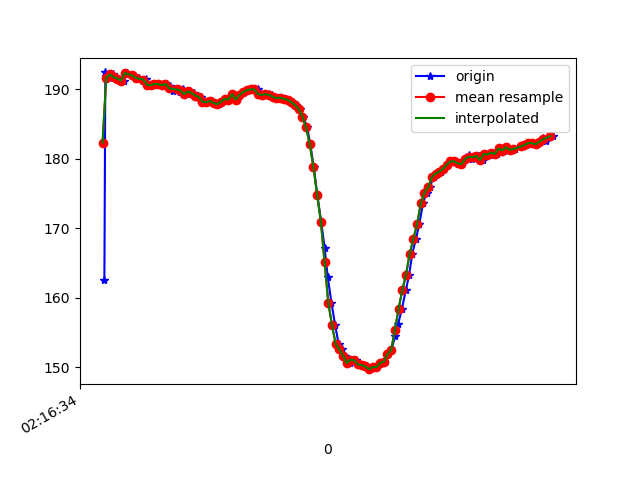

The file beside this chart, header and first rows:
1617848194630, 543838229596682, 162.59766, -239.45312, -56.835938
1617848194635, 543838250229084, 192.4, -266.9, -78.12
1617848194637, 543838268175611, 191.9, -266.4, -77.44
1617848194659, 543838286946212, 191.6, -266.9, -77.34
1617848194676, 543838306113591, 192.1, -266.6, -78.03
1617848194692, 543838325189406, 191.7, -266.5, -77.83
1617848194711, 543838344295742, 191.5, -266, -78.03
1617848194734, 543838363310515, 191.2, -266.1, -77.34
1617848194751, 543838382355808, 192.3, -265.2, -78.32
1617848194780, 543838404788967, 192, -266.1, -77.64
1617848194795, 543838420843172, 191.9, -266.5, -77.34
1617848194819, 543838440193679, 191.6, -266.9, -77.83
1617848194841, 543838459086366, 191.2, -266.8, -77.73
1617848194856, 543838478406352, 191.5, -265.7, -78.42
1617848194875, 543838497604252, 190.6, -266.5, -77.64
1617848194888, 543838517412578, 190.5, -266.4, -77.73
1617848194904, 543838536091616, 190.7, -267.2, -78.32
1617848194924, 543838555106388, 190.7, -267.2, -78.81
1617848194943, 543838574151682, 190.5, -266.8, -78.81
1617848194962, 543838593196975, 190.7, -266.5, -78.42
1617848194982, 543838612303312, 190.4, -266.8, -78.32
1617848194999, 543838631318084, 189.7, -267.2, -78.03
1617848195023, 543838650485463, 189.9, -267.3, -78.71
1617848195040, 543838669744406, 189.6, -267.1, -78.12
1617848195057, 543838688942306, 190, -267.4, -78.81
1617848195076, 543838707743429, 189.3, -267.4, -78.03
1617848195095, 543838726819244, 189.6, -267.6, -78.32
1617848195114, 543838745895059, 189.5, -267.3, -78.42
1617848195137, 543838764940352, 189.1, -268, -77.73
1617848195153, 543838783924603, 188.9, -268.2, -78.52
1617848195171, 543838803000418, 188.2, -267.8, -78.52
1617848195190, 543838822289882, 188.1, -267.5, -78.42
1617848195213, 543838841274133, 188.3, -267.2, -78.32
1617848195228, 543838860258384, 188, -266.6, -78.52
1617848195248, 543838879486806, 187.8, -266.5, -77.64
1617848195268, 543838898654185, 188.2, -266.9, -78.42
1617848195290, 543838917852085, 188.6, -266.1, -78.42
1617848195306, 543838936958421, 188.5, -266.6, -78.52
1617848195323, 543838955973193, 189.3, -266.3, -79.49
1617848195344, 543838975201615, 188.5, -266.6, -79.39
1617848195363, 543838994002738, 189.2, -265.4, -79.1
1617848195380, 543839013078553, 189.5, -265.9, -78.91
1617848195399, 543839032093325, 189.6, -265.1, -78.42
1617848195419, 543839051138619, 189.8, -264.9, -78.71
1617848195439, 543839070397561, 189.9, -265.7, -78.12
1617848195458, 543839089259727, 189.9, -265.6, -79.39
1617848195475, 543839108366063, 189.3, -266.9, -79.49
1617848195499, 543839127441878, 189.2, -266.6, -78.52
1617848195517, 543839146487172, 189.3, -266.6, -78.81
1617848195534, 543839165501944, 189.2, -266.7, -79.2
1617848195551, 543839184608281, 188.9, -266.6, -79.1
1617848195572, 543839203653574, 188.7, -266.9, -79.2
1617848195591, 543839222729389, 188.8, -266.8, -79.39
1617848195609, 543839241744161, 188.6, -267.3, -78.91
1617848195629, 543839260789455, 188.5, -266.7, -79.49
1617848195650, 543839279834749, 188.1, -266.4, -79.59
1617848195668, 543839299032649, 187.7, -265.5, -79.2
1617848195686, 543839318016900, 187.1, -265.1, -78.71
1617848195704, 543839337092715, 186, -262.6, -78.42
1617848195726, 543839356168530, 184.5, -260.7, -78.81
1617848195743, 543839375671643, 182, -257.8, -77.05
... 67 more rows
